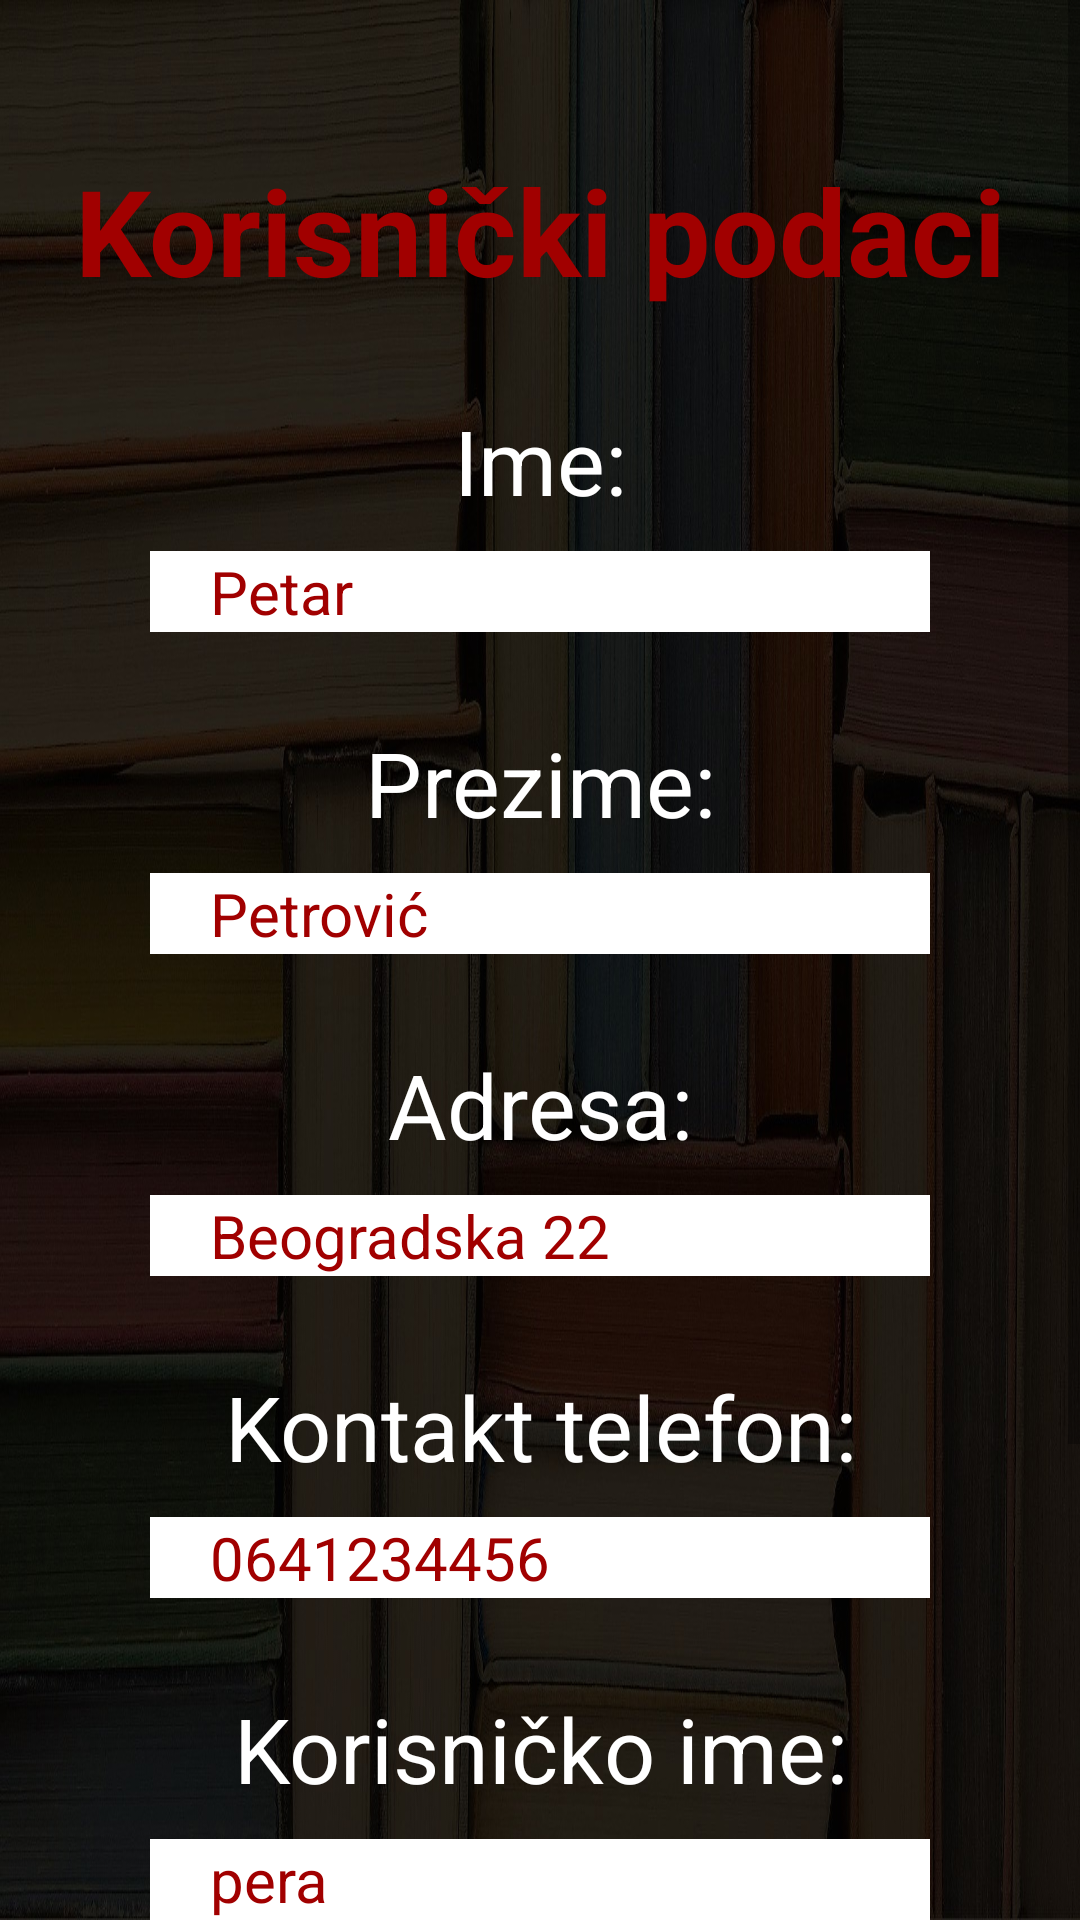

Android layout source for this screen:
<!-- AndroidManifest.xml: application theme Theme.BookStoreMobileApp -->
<!-- res/layout/activity_user_data.xml -->
<?xml version="1.0" encoding="utf-8"?>
<androidx.drawerlayout.widget.DrawerLayout xmlns:android="http://schemas.android.com/apk/res/android"
    xmlns:app="http://schemas.android.com/apk/res-auto"
    xmlns:tools="http://schemas.android.com/tools"
    android:id="@+id/my_drawer_layout"
    android:layout_width="match_parent"
    android:layout_height="match_parent"
    android:layout_gravity="center"
    android:background="@drawable/background"
    tools:context=".UserData"
    tools:ignore="HardcodedText">

    <ScrollView
        android:layout_width="match_parent"
        android:layout_height="match_parent">

        <LinearLayout
            android:layout_width="match_parent"
            android:layout_height="wrap_content"
            android:background="#00999999"
            android:orientation="vertical">

            <TextView
                android:layout_width="match_parent"
                android:layout_height="wrap_content"
                android:layout_marginTop="50dp"
                android:gravity="center"
                android:text="Korisnički podaci"
                android:textColor="@color/red"
                android:textSize="40dp"
                android:textStyle="bold" />

            <TextView
                android:layout_width="match_parent"
                android:layout_height="wrap_content"
                android:layout_marginTop="30dp"
                android:gravity="center"
                android:paddingLeft="20dp"
                android:text="@string/first_name"
                android:paddingRight="20dp"
                android:textColor="@color/white"

                android:textSize="30dp" />
            <EditText
                android:layout_width="match_parent"
                android:layout_height="wrap_content"
                android:background="@color/white"
                android:layout_marginTop="10dp"
                android:layout_marginRight="50dp"
                android:layout_marginLeft="50dp"
                android:layout_gravity="center"
                android:text="Petar"
                android:paddingLeft="20dp"
                android:textSize="20dp"
                android:textColor="@color/red"></EditText>

            <TextView
                android:layout_width="match_parent"
                android:layout_height="wrap_content"
                android:layout_marginTop="30dp"
                android:gravity="center"
                android:paddingLeft="20dp"
                android:text="@string/last_name"
                android:paddingRight="20dp"
                android:textColor="@color/white"

                android:textSize="30dp" />
            <EditText
                android:layout_width="match_parent"
                android:layout_height="wrap_content"
                android:background="@color/white"
                android:layout_marginTop="10dp"
                android:layout_marginRight="50dp"
                android:layout_marginLeft="50dp"
                android:layout_gravity="center"
                android:text="Petrović"
                android:paddingLeft="20dp"
                android:textSize="20dp"
                android:textColor="@color/red"></EditText>

            <TextView
                android:layout_width="match_parent"
                android:layout_height="wrap_content"
                android:layout_marginTop="30dp"
                android:gravity="center"
                android:paddingLeft="20dp"
                android:text="@string/address"
                android:paddingRight="20dp"
                android:textColor="@color/white"

                android:textSize="30dp" />
            <EditText
                android:layout_width="match_parent"
                android:layout_height="wrap_content"
                android:background="@color/white"
                android:layout_marginTop="10dp"
                android:layout_marginRight="50dp"
                android:layout_marginLeft="50dp"
                android:layout_gravity="center"
                android:text="Beogradska 22"
                android:paddingLeft="20dp"
                android:textSize="20dp"
                android:textColor="@color/red"></EditText>

            <TextView
                android:layout_width="match_parent"
                android:layout_height="wrap_content"
                android:layout_marginTop="30dp"
                android:gravity="center"
                android:paddingLeft="20dp"
                android:text="@string/phone"
                android:paddingRight="20dp"
                android:textColor="@color/white"

                android:textSize="30dp" />
            <EditText
                android:layout_width="match_parent"
                android:layout_height="wrap_content"
                android:background="@color/white"
                android:layout_marginTop="10dp"
                android:layout_marginRight="50dp"
                android:layout_marginLeft="50dp"
                android:layout_gravity="center"
                android:text="0641234456"
                android:paddingLeft="20dp"
                android:textSize="20dp"
                android:textColor="@color/red"></EditText>
            <TextView
                android:layout_width="match_parent"
                android:layout_height="wrap_content"
                android:layout_marginTop="30dp"
                android:gravity="center"
                android:paddingLeft="20dp"
                android:text="@string/username"
                android:paddingRight="20dp"
                android:textColor="@color/white"

                android:textSize="30dp" />
            <EditText
                android:layout_width="match_parent"
                android:layout_height="wrap_content"
                android:background="@color/white"
                android:layout_marginTop="10dp"
                android:layout_marginRight="50dp"
                android:layout_marginLeft="50dp"
                android:layout_gravity="center"
                android:text="pera"
                android:paddingLeft="20dp"
                android:textSize="20dp"
                android:textColor="@color/red"></EditText>

            <TextView
                android:layout_width="match_parent"
                android:layout_height="wrap_content"
                android:layout_marginTop="30dp"
                android:gravity="center"
                android:paddingLeft="20dp"
                android:text="@string/password"
                android:paddingRight="20dp"
                android:textColor="@color/white"

                android:textSize="30dp" />
            <EditText
                android:layout_width="match_parent"
                android:layout_height="wrap_content"
                android:background="@color/white"
                android:layout_marginTop="10dp"
                android:layout_marginRight="50dp"
                android:layout_marginLeft="50dp"
                android:layout_gravity="center"
                android:text="pera.123"
                android:paddingLeft="20dp"
                android:textSize="20dp"
                android:textColor="@color/red"></EditText>

            <Button
                android:layout_width="match_parent"
                android:layout_height="wrap_content"
                android:textSize="25dp"
                android:layout_marginLeft="15dp"
                android:layout_marginRight="15dp"
                android:layout_marginTop="50dp"
                android:text="Sačuvajte izmene"
                android:textColor="@color/white"
                android:onClick="saveChanges">
            </Button>




        </LinearLayout>
    </ScrollView>


    
    

    <com.google.android.material.navigation.NavigationView
        android:layout_width="wrap_content"
        android:layout_height="match_parent"
        android:layout_gravity="start"
        app:menu="@menu/navigation_menu" />

</androidx.drawerlayout.widget.DrawerLayout>
<!-- resources referenced by this layout -->
<resources>
  <color name="red">#A10000</color>
  <color name="white">#FFFFFFFF</color>
  <!-- drawable background: jpg bitmap (drawable, 267442 bytes) -->
  <string name="address">Adresa:</string>
  <string name="first_name">Ime:</string>
  <string name="last_name">Prezime:</string>
  <string name="password">Lozinka:</string>
  <string name="phone">Kontakt telefon:</string>
  <string name="username">Korisničko ime:</string>
  <style name="Theme.BookStoreMobileApp" parent="Theme.MaterialComponents.DayNight.DarkActionBar">
          
          <item name="colorPrimary">@color/red</item>
          <item name="colorPrimaryVariant">@color/purple_700</item>
          <item name="colorOnPrimary">@color/white</item>
          
          <item name="colorSecondary">@color/red</item>
          <item name="colorSecondaryVariant">@color/red</item>
          <item name="colorOnSecondary">@color/black</item>
          
          <item name="android:statusBarColor" tools:targetApi="l">?attr/colorPrimaryVariant</item>
          
      </style>
  <color name="purple_700">#000000</color>
  <color name="black">#FF000000</color>
</resources>
